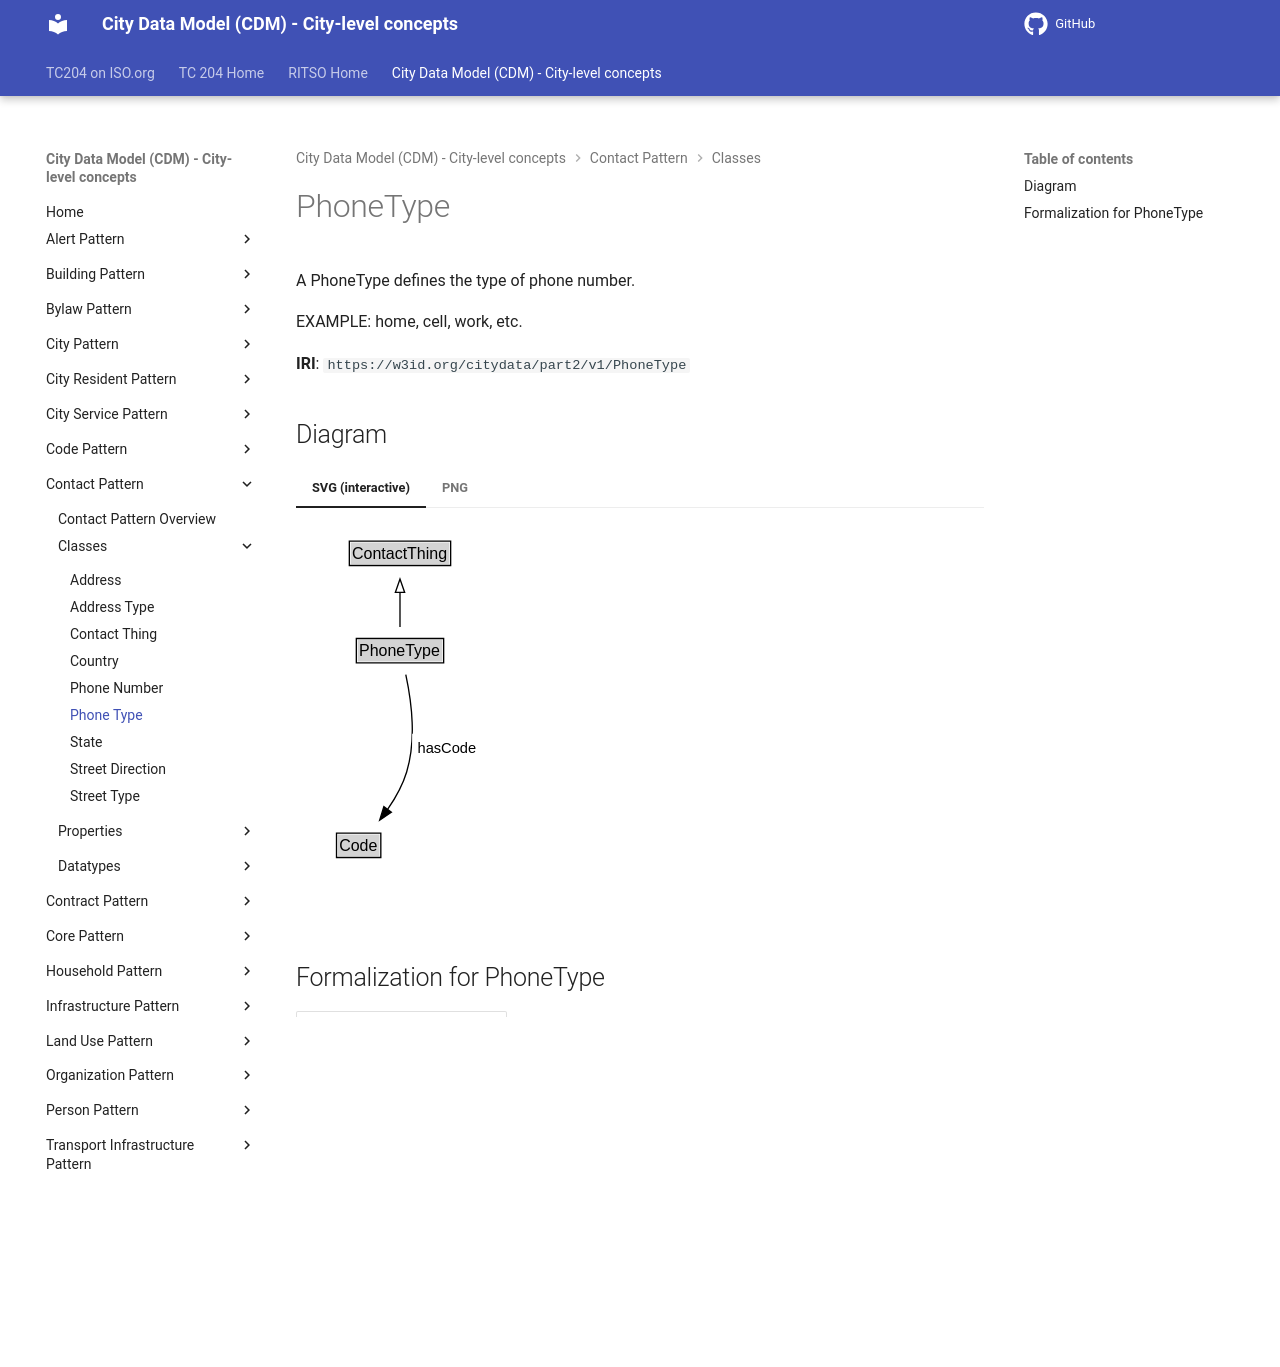

repository: ISO-TC204/ontology-cdm-p2 · page: v1.3.2-alpha.1/classes/PhoneType/index.html · generator: mkdocs

# PhoneType

A PhoneType defines the type of phone number.

EXAMPLE: home, cell, work, etc.

**IRI**: `https://w3id.org/citydata/part2/v1/PhoneType`


## Diagram

=== "SVG (interactive)"

    <!-- Generated by graphviz version 14.1.3 (20260303.0454)
     -->
    <!-- Pages: 1 -->
    <svg width="143pt" height="279pt"
     viewBox="0.00 0.00 143.00 279.00" xmlns="http://www.w3.org/2000/svg" xmlns:xlink="http://www.w3.org/1999/xlink">
    <g id="graph0" class="graph" transform="scale(1 1) rotate(0) translate(4 275)">
    <polygon fill="white" stroke="none" points="-4,4 -4,-275 138.62,-275 138.62,4 -4,4"/>
    <g id="clust3" class="cluster">
    <title>cluster_associated</title>
    </g>
    <!-- ContactThing -->
    <g id="node1" class="node">
    <title>ContactThing</title>
    <g id="a_node1"><a xlink:href="../ContactThing" xlink:title="&lt;TABLE&gt;">
    <polygon fill="lightgray" stroke="none" points="37,-244.88 37,-261.12 111,-261.12 111,-244.88 37,-244.88"/>
    <text xml:space="preserve" text-anchor="start" x="38" y="-248.88" font-family="Arial" font-size="12.00">ContactThing</text>
    <polygon fill="none" stroke="black" points="36,-243.88 36,-262.12 112,-262.12 112,-243.88 36,-243.88"/>
    </a>
    </g>
    </g>
    <!-- PhoneType -->
    <g id="node2" class="node">
    <title>PhoneType</title>
    <g id="a_node2"><a xlink:href="../PhoneType" xlink:title="&lt;TABLE&gt;">
    <polygon fill="lightgray" stroke="none" points="42.25,-171.88 42.25,-188.12 105.75,-188.12 105.75,-171.88 42.25,-171.88"/>
    <text xml:space="preserve" text-anchor="start" x="43.25" y="-175.88" font-family="Arial" font-size="12.00">PhoneType</text>
    <polygon fill="none" stroke="black" points="41.25,-170.88 41.25,-189.12 106.75,-189.12 106.75,-170.88 41.25,-170.88"/>
    </a>
    </g>
    </g>
    <!-- PhoneType&#45;&gt;ContactThing -->
    <g id="edge1" class="edge">
    <title>PhoneType&#45;&gt;ContactThing</title>
    <path fill="none" stroke="black" d="M74,-197.71C74,-205.47 74,-214.92 74,-223.74"/>
    <polygon fill="none" stroke="black" points="70.5,-223.66 74,-233.66 77.5,-223.66 70.5,-223.66"/>
    </g>
    <!-- Invis -->
    <!-- PhoneType&#45;&gt;Invis -->
    <!-- Code -->
    <g id="node4" class="node">
    <title>Code</title>
    <g id="a_node4"><a xlink:href="../Code" xlink:title="&lt;TABLE&gt;">
    <polygon fill="lightgray" stroke="none" points="27.38,-25.88 27.38,-42.12 58.62,-42.12 58.62,-25.88 27.38,-25.88"/>
    <text xml:space="preserve" text-anchor="start" x="28.38" y="-29.88" font-family="Arial" font-size="12.00">Code</text>
    <polygon fill="none" stroke="black" points="26.38,-24.88 26.38,-43.12 59.62,-43.12 59.62,-24.88 26.38,-24.88"/>
    </a>
    </g>
    </g>
    <!-- PhoneType&#45;&gt;Code -->
    <g id="edge4" class="edge">
    <title>PhoneType&#45;&gt;Code</title>
    <path fill="none" stroke="black" d="M78.35,-162C82.29,-143.59 86.44,-113.56 79,-89 76,-79.08 70.5,-69.31 64.7,-60.88"/>
    <polygon fill="black" stroke="black" points="67.53,-58.82 58.77,-52.86 61.9,-62.98 67.53,-58.82"/>
    <polygon fill="white" stroke="none" points="83.12,-96.25 83.12,-117.75 134.62,-117.75 134.62,-96.25 83.12,-96.25"/>
    <text xml:space="preserve" text-anchor="start" x="87.12" y="-103.25" font-family="Arial" font-size="11.00">hasCode</text>
    </g>
    <!-- Invis&#45;&gt;Code -->
    </g>
    </svg>


=== "PNG"

    ![PhoneType Diagram](../diagrams/PhoneType.dot.png)



## Formalization for PhoneType

| Property | Constraint |
|----------|------------|
| [hasCode](../properties/hasCode.md) | only [Code](Code.md) |
| [hasCode](../properties/hasCode.md) | only [Code](https://w3id.org/citydata/part2/v1/Code) |
| subClassOf | [ContactThing](ContactThing.md) |
